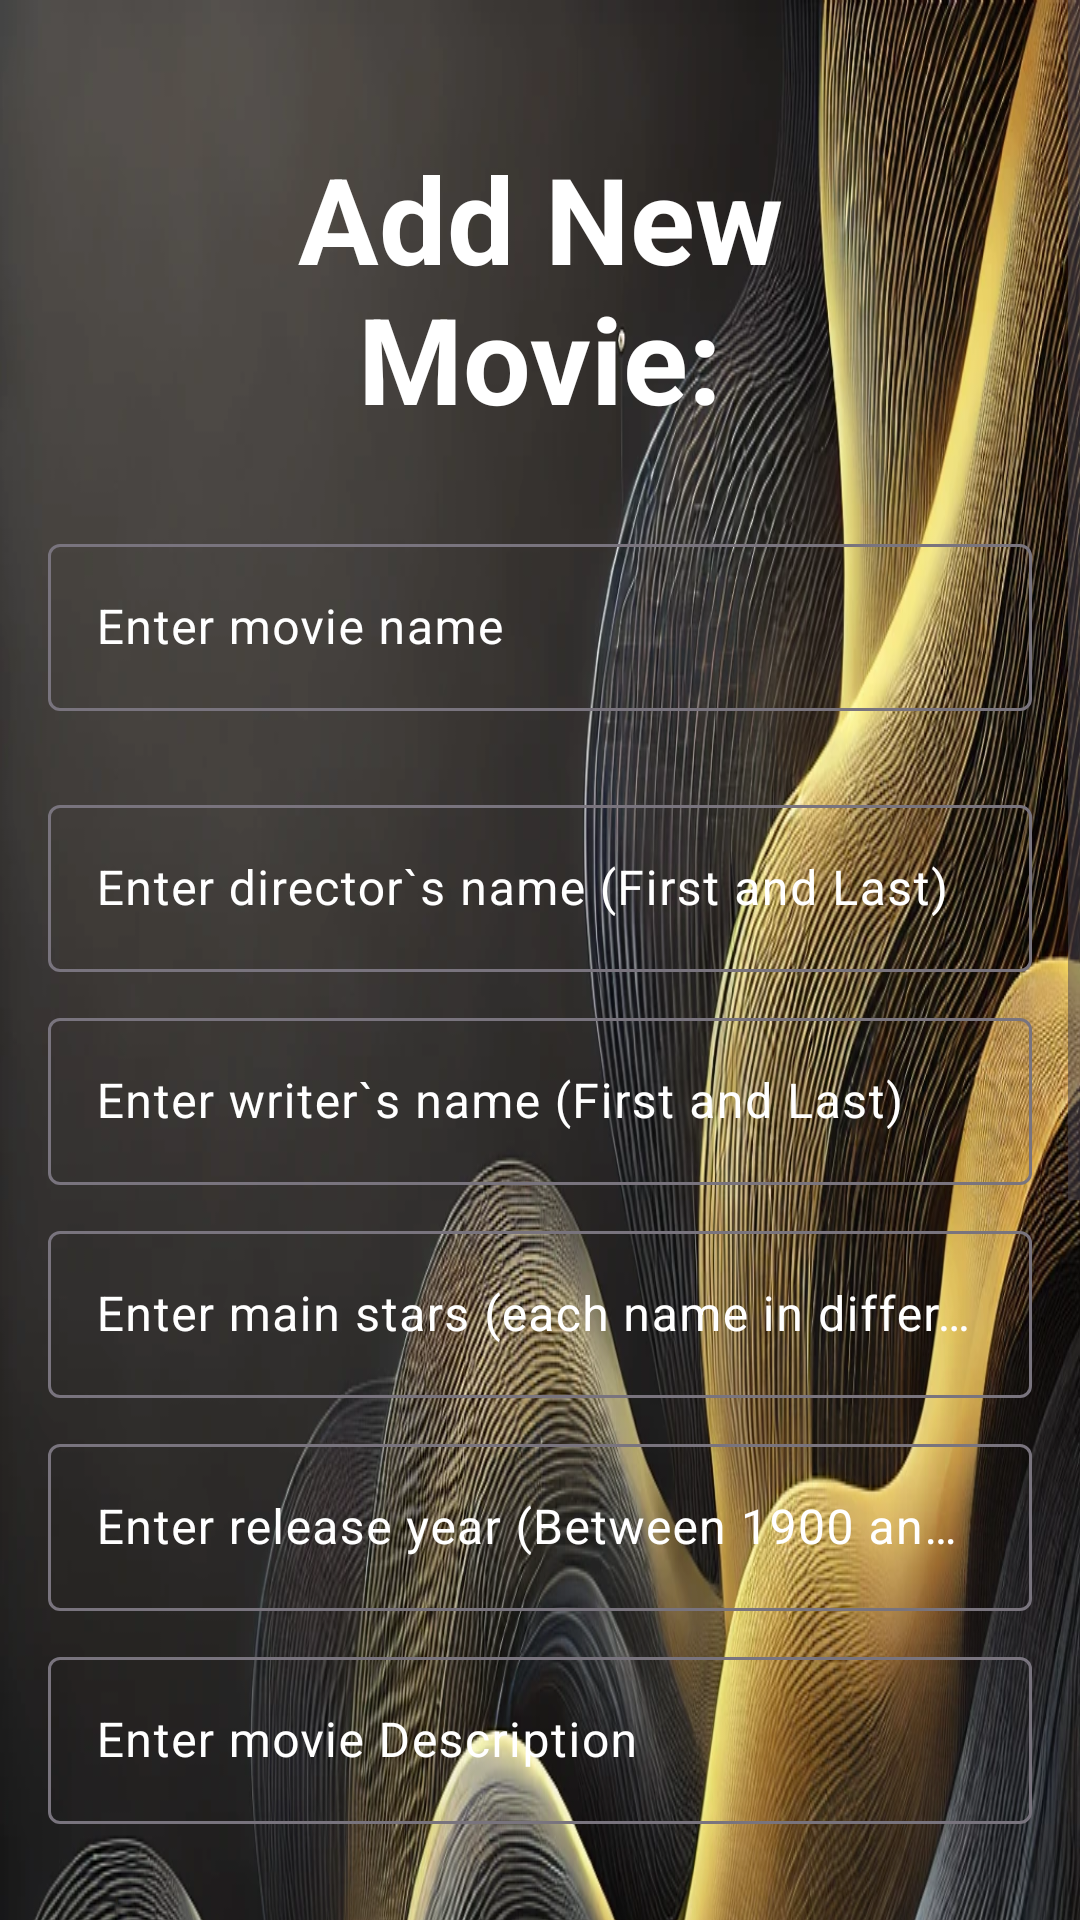

Here is an Android app screen rendered from its layout file. Give the layout XML and the strings, colors and styles it references.
<!-- AndroidManifest.xml: application theme Theme.ArchitectureProject -->
<!-- res/layout/add_movie_layout.xml -->
<?xml version="1.0" encoding="utf-8"?>
<ScrollView xmlns:android="http://schemas.android.com/apk/res/android"
    xmlns:tools="http://schemas.android.com/tools"
    android:layout_width="match_parent"
    android:layout_height="match_parent"
    android:fillViewport="true">

    <LinearLayout
        android:layout_width="match_parent"
        android:layout_height="match_parent"
        android:background="@drawable/background_black_yellow"
        android:orientation="vertical"
        android:padding="16dp"
        tools:context=".ui.add_character.AddMovieFragment">

        <TextView
            android:id="@+id/new_or_edit_movie"
            android:layout_width="match_parent"
            android:layout_height="wrap_content"
            android:layout_gravity="center"
            android:layout_margin="20dp"
            android:gravity="center"
            android:padding="10dp"
            android:text="Add New Movie:"
            android:textColor="@color/white"
            android:textSize="40sp"
            android:textStyle="bold" />

        <com.google.android.material.textfield.TextInputLayout
            style="@style/ThemeOverlay.Material3.AutoCompleteTextView.OutlinedBox.Dense"
            android:layout_width="match_parent"
            android:layout_height="wrap_content"
            android:textColor="@color/white"
            android:textColorHint="@color/white">

            <com.google.android.material.textfield.TextInputEditText
                android:id="@+id/movie_title"
                android:layout_width="match_parent"
                android:layout_height="wrap_content"
                android:hint="Enter movie name"
                android:textColor="@color/white"
                android:textColorHint="@color/white" />
        </com.google.android.material.textfield.TextInputLayout>

        <androidx.recyclerview.widget.RecyclerView
            android:id="@+id/recyclerView"
            android:layout_width="match_parent"
            android:layout_height="wrap_content"
            android:layout_margin="0dp"
            android:clipToPadding="false"
            android:orientation="vertical"
            android:padding="8dp" />

        <TextView
            android:id="@+id/genre_selection"
            android:layout_width="0dp"
            android:layout_height="0dp" />


        <com.google.android.material.textfield.TextInputLayout
            style="@style/ThemeOverlay.Material3.AutoCompleteTextView.OutlinedBox.Dense"
            android:layout_width="match_parent"
            android:layout_height="wrap_content"
            android:layout_marginTop="10dp"
            android:textColor="@color/white"
            android:textColorHint="@color/white">

            <com.google.android.material.textfield.TextInputEditText
                android:id="@+id/movie_director"
                android:layout_width="match_parent"
                android:layout_height="wrap_content"
                android:hint="Enter director`s name (First and Last)"
                android:textColor="@color/white"
                android:textColorHint="@color/white" />
        </com.google.android.material.textfield.TextInputLayout>

        <com.google.android.material.textfield.TextInputLayout
            style="@style/ThemeOverlay.Material3.AutoCompleteTextView.OutlinedBox.Dense"
            android:layout_width="match_parent"
            android:layout_height="wrap_content"
            android:layout_marginTop="10dp"
            android:textColor="@color/white"
            android:textColorHint="@color/white">

            <com.google.android.material.textfield.TextInputEditText
                android:id="@+id/movie_writer"
                android:layout_width="match_parent"
                android:layout_height="wrap_content"
                android:hint="Enter writer`s name (First and Last)"
                android:textColor="@color/white"
                android:textColorHint="@color/white" />
        </com.google.android.material.textfield.TextInputLayout>

        <com.google.android.material.textfield.TextInputLayout
            style="@style/ThemeOverlay.Material3.AutoCompleteTextView.OutlinedBox.Dense"
            android:layout_width="match_parent"
            android:layout_height="wrap_content"
            android:layout_marginTop="10dp"
            android:textColor="@color/white"
            android:textColorHint="@color/white">

            <com.google.android.material.textfield.TextInputEditText
                android:id="@+id/movie_stars"
                android:layout_width="match_parent"
                android:layout_height="wrap_content"
                android:hint="Enter main stars (each name in different line)"
                android:textColor="@color/white"
                android:textColorHint="@color/white" />
        </com.google.android.material.textfield.TextInputLayout>

        <com.google.android.material.textfield.TextInputLayout
            style="@style/ThemeOverlay.Material3.AutoCompleteTextView.OutlinedBox.Dense"
            android:layout_width="match_parent"
            android:layout_height="wrap_content"
            android:layout_marginTop="10dp"
            android:textColor="@color/white"
            android:textColorHint="@color/white">

            <com.google.android.material.textfield.TextInputEditText
                android:id="@+id/movie_release"
                android:layout_width="match_parent"
                android:layout_height="wrap_content"
                android:hint="Enter release year (Between 1900 and nowadays)"
                android:inputType="number"
                android:textColor="@color/white"
                android:textColorHint="@color/white" />
        </com.google.android.material.textfield.TextInputLayout>

        <com.google.android.material.textfield.TextInputLayout
            style="@style/ThemeOverlay.Material3.AutoCompleteTextView.OutlinedBox.Dense"
            android:layout_width="match_parent"
            android:layout_height="wrap_content"
            android:layout_marginTop="10dp"
            android:textColor="@color/white"
            android:textColorHint="@color/white">

            <com.google.android.material.textfield.TextInputEditText
                android:id="@+id/movie_description"
                android:layout_width="match_parent"
                android:layout_height="wrap_content"
                android:hint="Enter movie Description"
                android:textColor="@color/white"
                android:textColorHint="@color/white" />
        </com.google.android.material.textfield.TextInputLayout>

        <LinearLayout
            android:layout_width="match_parent"
            android:layout_height="wrap_content"
            android:gravity="center_vertical"
            android:orientation="horizontal"
            android:padding="16dp">

            <LinearLayout
                android:layout_width="wrap_content"
                android:layout_height="wrap_content"
                android:gravity="center_vertical"
                android:orientation="vertical"
                android:padding="16dp">
                
                <Button
                    android:id="@+id/image_btn"
                    android:layout_width="90dp"
                    android:layout_height="wrap_content"
                    android:layout_marginEnd="8dp"
                    android:layout_weight="1"
                    android:gravity="center"
                    android:textColor="@color/black"
                    android:backgroundTint="#FFFDE7"
                    android:text="Select poster" />

                <Button
                    android:id="@+id/finish_btn"
                    android:layout_width="90dp"
                    android:layout_height="wrap_content"
                    android:layout_marginTop="16dp"
                    android:textColor="@color/black"
                    android:backgroundTint="#FFFDE7"
                    android:gravity="center"
                    android:text="Add movie" />
            </LinearLayout>

            <ImageView
                android:id="@+id/result_image"
                android:layout_width="130dp"
                android:layout_height="280dp"
                android:layout_marginStart="8dp"
                android:layout_weight="1"
                android:scaleType="centerCrop"
                android:src="@drawable/ic_launcher_background" />
        </LinearLayout>


    </LinearLayout>

</ScrollView>
<!-- resources referenced by this layout -->
<resources>
  <color name="black">#FF000000</color>
  <color name="white">#FFFFFFFF</color>
  <!-- drawable background_black_yellow: webp bitmap (drawable, 377148 bytes) -->
  <style name="Theme.ArchitectureProject" parent="Base.Theme.ArchitectureProject" />
  <style name="Base.Theme.ArchitectureProject" parent="Theme.Material3.DayNight">
          
          
      </style>
</resources>
